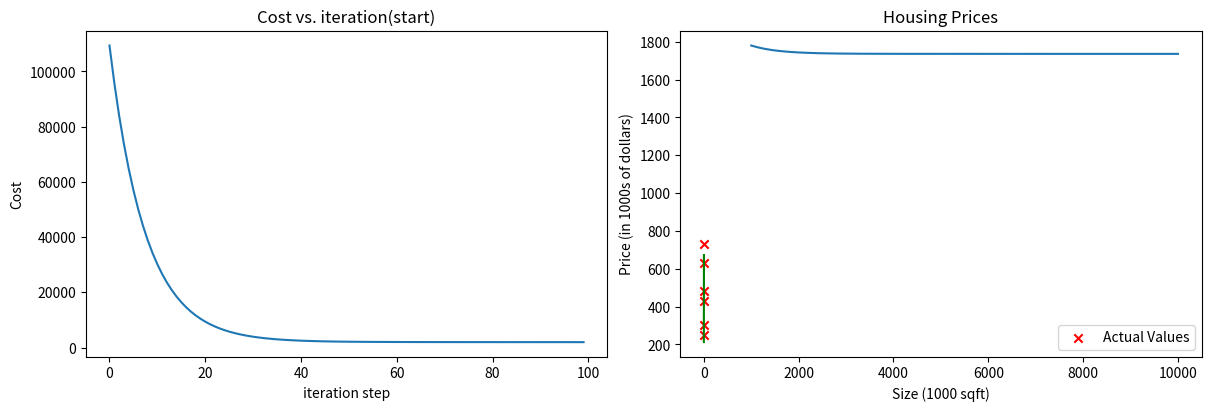

This chart was generated by the following Python code:
import math, copy
import numpy as np
import matplotlib.pyplot as plt



x_train = np.array([1.0, 1.7, 2.0, 2.5, 3.0, 3.2])
y_train = np.array([250, 300, 480,  430,   630, 730,])



def compute_cost(x, y, w, b):
   
    m = x.shape[0] 
    cost = 0
    
    for i in range(m):
        f_wb = w * x[i] + b
        cost = cost + (f_wb - y[i])**2
    total_cost = 1 / (2 * m) * cost

    return total_cost



def compute_gradient(x, y, w, b): 
    """
    Computes the gradient for linear regression 
    Args:
      x (ndarray (m,)): Data, m examples 
      y (ndarray (m,)): target values
      w,b (scalar)    : model parameters  
    Returns
      dj_dw (scalar): The gradient of the cost w.r.t. the parameters w
      dj_db (scalar): The gradient of the cost w.r.t. the parameter b     
     """
    
    # Number of training examples
    m = x.shape[0]    
    dj_dw = 0
    dj_db = 0
    
    for i in range(m):  
        f_wb = w * x[i] + b 
        dj_dw_i = (f_wb - y[i]) * x[i] 
        dj_db_i = f_wb - y[i] 
        dj_db += dj_db_i
        dj_dw += dj_dw_i 
    dj_dw = dj_dw / m 
    dj_db = dj_db / m 
        
    return dj_dw, dj_db



def gradient_descent(x, y, w_in, b_in, alpha, num_iters, cost_function, gradient_function): 
    """
    Performs gradient descent to fit w,b. Updates w,b by taking 
    num_iters gradient steps with learning rate alpha
    
    Args:
      x (ndarray (m,))  : Data, m examples 
      y (ndarray (m,))  : target values
      w_in,b_in (scalar): initial values of model parameters  
      alpha (float):     Learning rate
      num_iters (int):   number of iterations to run gradient descent
      cost_function:     function to call to produce cost
      gradient_function: function to call to produce gradient
      
    Returns:
      w (scalar): Updated value of parameter after running gradient descent
      b (scalar): Updated value of parameter after running gradient descent
      J_history (List): History of cost values
      p_history (list): History of parameters [w,b] 
      """
    
    w = copy.deepcopy(w_in) # avoid modifying global w_in
    # An array to store cost J and w's at each iteration primarily for graphing later
    J_history = []
    p_history = []
    b = b_in
    w = w_in
    
    for i in range(num_iters):
        # Calculate the gradient and update the parameters using gradient_function
        dj_dw, dj_db = gradient_function(x, y, w , b)     

        # Update Parameters using equation (3) above
        b = b - alpha * dj_db                            
        w = w - alpha * dj_dw                            

        # Save cost J at each iteration
        if i<100000:      # prevent resource exhaustion 
            J_history.append( cost_function(x, y, w , b))
            p_history.append([w,b])
        # Print cost every at intervals 10 times or as many iterations if < 10
        if i% math.ceil(num_iters/10) == 0:
            print(f"Iteration {i:4}: Cost {J_history[-1]:0.2e} ",
                  f"dj_dw: {dj_dw: 0.3e}, dj_db: {dj_db: 0.3e}  ",
                  f"w: {w: 0.3e}, b:{b: 0.5e}")
 
    return w, b, J_history, p_history #return w and J,w history for graphing



# initialize parameters
w_init = 0
b_init = 0
# some gradient descent settings
iterations = 10000
tmp_alpha = 1.0e-2
# run gradient descent
w_final, b_final, J_hist, p_hist = gradient_descent(x_train ,y_train, w_init, b_init, tmp_alpha, 
                                                    iterations, compute_cost, compute_gradient)
print(f"(w,b) found by gradient descent: ({w_final:8.4f},{b_final:8.4f})")



# plot cost versus iteration  
fig, (ax1, ax2) = plt.subplots(1, 2, constrained_layout=True, figsize=(12,4))
ax1.plot(J_hist[:100])
ax2.plot(1000 + np.arange(len(J_hist[1000:])), J_hist[1000:])
ax1.set_title("Cost vs. iteration(start)");  ax2.set_title("Cost vs. iteration (end)")
ax1.set_ylabel('Cost')            ;  ax2.set_ylabel('Cost') 
ax1.set_xlabel('iteration step')  ;  ax2.set_xlabel('iteration step') 
plt.show()



plt.plot(x_train, w_final * x_train + b_final, linestyle = 'solid', c = 'g')
# Plot the data points
plt.scatter(x_train, y_train, marker='x', c='r',label='Actual Values')

# Set the title
plt.title("Housing Prices")
# Set the y-axis label
plt.ylabel('Price (in 1000s of dollars)')
# Set the x-axis label
plt.xlabel('Size (1000 sqft)')
plt.legend()
plt.show()



print(f"1000 sqft house prediction {w_final*1.0 + b_final:0.1f} Thousand dollars")
print(f"1200 sqft house prediction {w_final*1.2 + b_final:0.1f} Thousand dollars")
print(f"2000 sqft house prediction {w_final*2.0 + b_final:0.1f} Thousand dollars")



